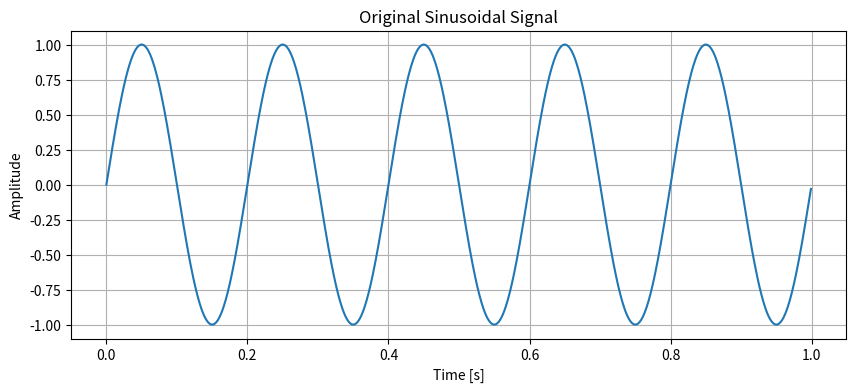
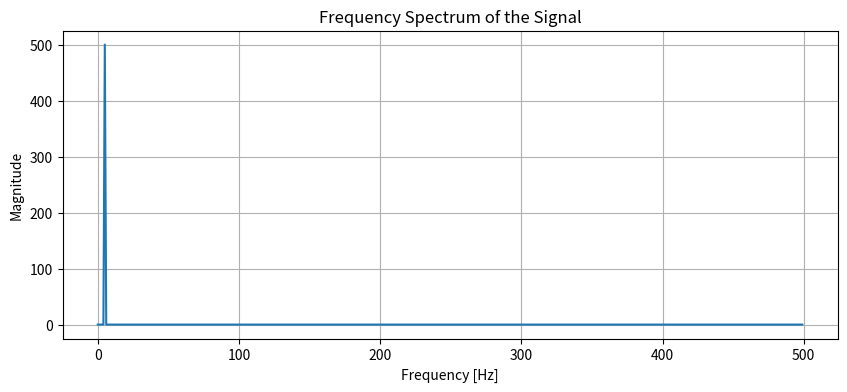
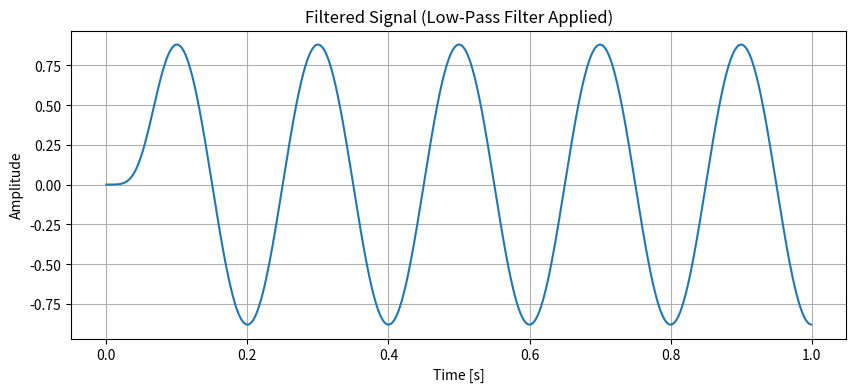
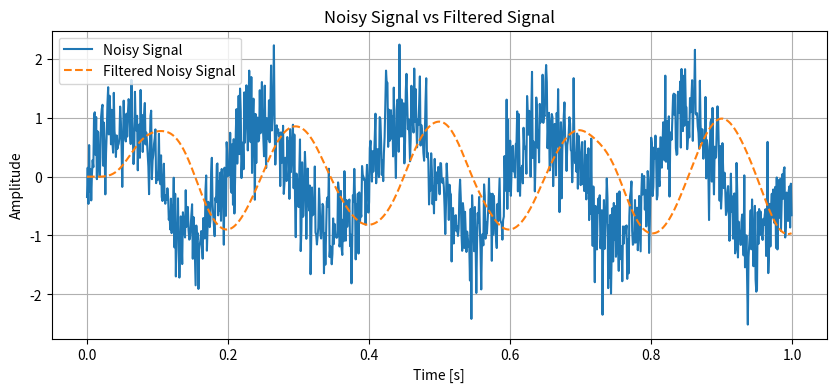

These figures' Python source, in order:
# Importing necessary libraries
import numpy as np
import matplotlib.pyplot as plt
from scipy.fft import fft, fftfreq
from scipy.signal import firwin, lfilter

# Step 1: Generate a Simple Sinusoidal Signal
# We're going to create a signal sampled at 1000 Hz and at a frequency of 5 Hz.
fs = 1000  # Sampling frequency (1000 samples per second)
t = np.linspace(0, 1, fs, endpoint=False)  # Create a time vector for 1 second
f = 5  # Frequency of the signal (5 Hz)
signal = np.sin(2 * np.pi * f * t)  # Generate the sine wave signal

# Plotting the original signal
plt.figure(figsize=(10, 4))
plt.plot(t, signal)
plt.title('Original Sinusoidal Signal')
plt.xlabel('Time [s]')
plt.ylabel('Amplitude')
plt.grid(True)
plt.show()

# Step 2: Analyze the Frequency Content with Fourier Transform
# Now we use FFT to transform the signal from time domain to frequency domain.
fft_result = fft(signal)  # Apply FFT to the signal
fft_freq = fftfreq(len(t), 1/fs)  # Generate corresponding frequencies

# Plotting the frequency spectrum (only positive frequencies)
plt.figure(figsize=(10, 4))
plt.plot(fft_freq[:fs//2], np.abs(fft_result)[:fs//2])  # We take the positive half of the frequencies
plt.title('Frequency Spectrum of the Signal')
plt.xlabel('Frequency [Hz]')
plt.ylabel('Magnitude')
plt.grid(True)
plt.show()

# Step 3: Apply a Low-Pass Filter to the Signal
# We'll design a simple low-pass filter to remove high-frequency noise.
cutoff = 10  # Setting cutoff frequency at 10 Hz
numtaps = 101  # Number of taps for the FIR filter
fir_coeff = firwin(numtaps, cutoff, fs=fs)  # Create the FIR filter

# Applying the filter to the original signal
filtered_signal = lfilter(fir_coeff, 1.0, signal)

# Plot the result of the filtered signal
plt.figure(figsize=(10, 4))
plt.plot(t, filtered_signal)
plt.title('Filtered Signal (Low-Pass Filter Applied)')
plt.xlabel('Time [s]')
plt.ylabel('Amplitude')
plt.grid(True)
plt.show()

# Step 4: Add Noise to the Signal and Filter It Again
# Now, let's simulate a noisy signal and then filter it to remove the noise.
noise = np.random.normal(0, 0.5, signal.shape)  # Adding random Gaussian noise
noisy_signal = signal + noise  # Combining the original signal with noise

# Apply the filter to the noisy signal
filtered_noisy_signal = lfilter(fir_coeff, 1.0, noisy_signal)

# Plotting both noisy and filtered signals
plt.figure(figsize=(10, 4))
plt.plot(t, noisy_signal, label='Noisy Signal')
plt.plot(t, filtered_noisy_signal, label='Filtered Noisy Signal', linestyle='--')
plt.title('Noisy Signal vs Filtered Signal')
plt.xlabel('Time [s]')
plt.ylabel('Amplitude')
plt.legend()
plt.grid(True)
plt.show()
